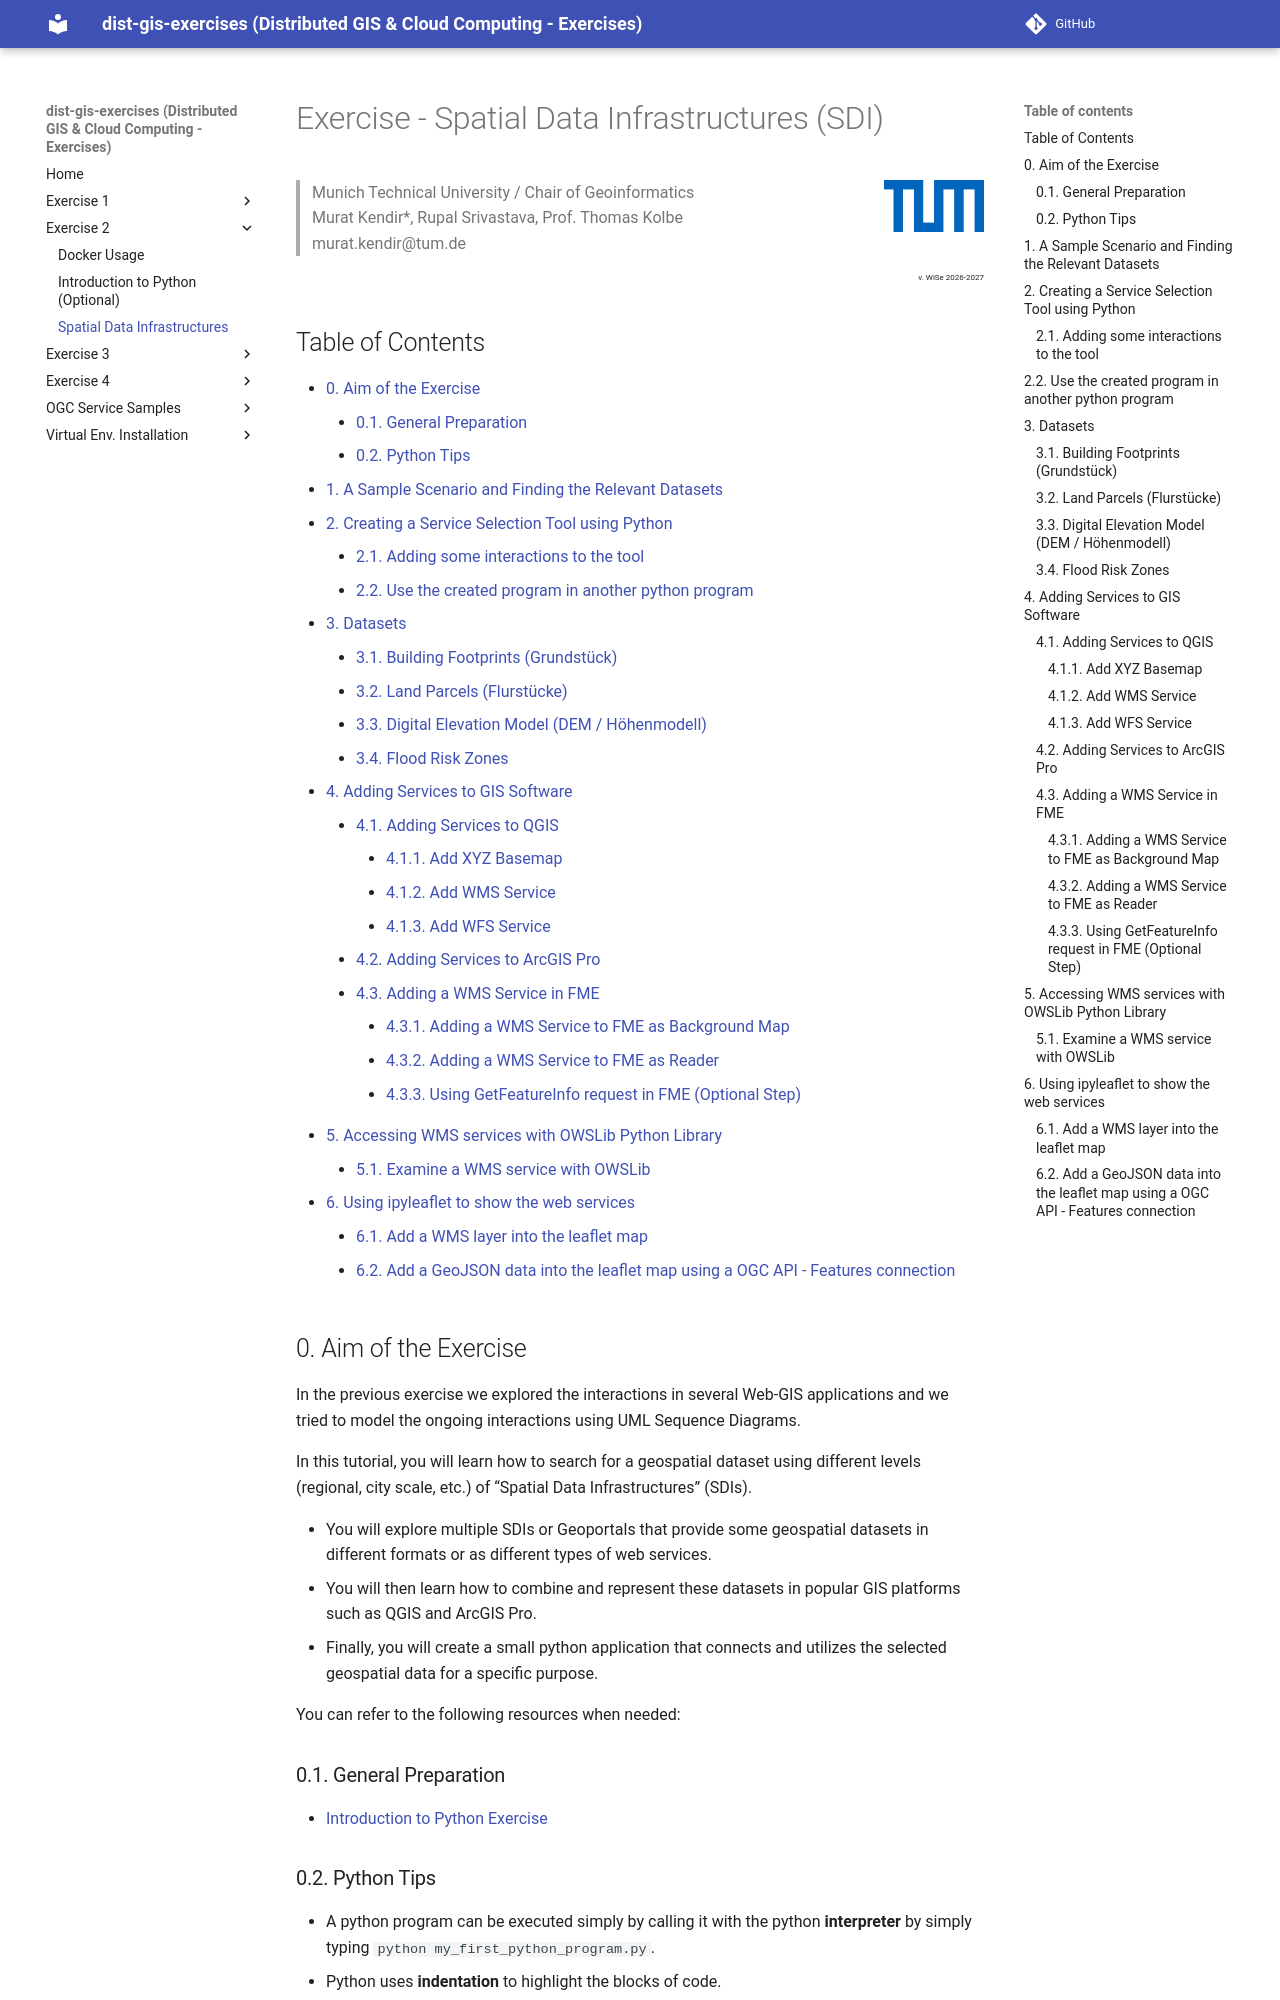

repository: muratkendir/dist-gis-exercises · page: sdis/index.html · generator: mkdocs

#  Exercise - Spatial Data Infrastructures (SDI)

<img align="right" width=100 height=190 src="../images/TUM_Logo_blau_rgb_p.png"/>

<blockquote>
Munich Technical University / Chair of Geoinformatics <br> 
Murat Kendir*, Rupal Srivastava, Prof. Thomas Kolbe <br> 
murat.kendir@tum.de
</blockquote>

<div align="right" style="font-size:0.5em;">v. WiSe 2026-2027</div>

## Table of Contents

- [0. Aim of the Exercise](#0-aim-of-the-exercise)
    - [0.1. General Preparation](#01-general-preparation)
    - [0.2. Python Tips](#02-python-tips)
- [1. A Sample Scenario and Finding the Relevant Datasets](#1-a-sample-scenario-and-finding-the-relevant-datasets)
- [2. Creating a Service Selection Tool using Python](#2-creating-a-service-selection-tool-using-python)
    - [2.1. Adding some interactions to the tool](#21-adding-some-interactions-to-the-tool)
    - [2.2. Use the created program in another python program](#22-use-the-created-program-in-another-python-program)
- [3. Datasets](#3-datasets)
    - [3.1. Building Footprints (Grundstück)](#31-building-footprints-grundstuck)
    - [3.2. Land Parcels (Flurstücke)](#32-land-parcels-flurstucke)
    - [3.3. Digital Elevation Model (DEM / Höhenmodell)](#33-digital-elevation-model-dem-hohenmodell)
    - [3.4. Flood Risk Zones](#34-flood-risk-zones)
- [4. Adding Services to GIS Software](#4-adding-services-to-gis-software)
    - [4.1. Adding Services to QGIS](#41-adding-services-to-qgis)
        - [4.1.1. Add XYZ Basemap](#411-add-xyz-basemap)
        - [4.1.2. Add WMS Service](#412-add-wms-service)
        - [4.1.3. Add WFS Service](#413-add-wfs-service)
    - [4.2. Adding Services to ArcGIS Pro](#42-adding-services-to-arcgis-pro)
    - [4.3. Adding a WMS Service in FME](#43-adding-a-wms-service-in-fme)
        - [4.3.1. Adding a WMS Service to FME as Background Map](#431-adding-a-wms-service-to-fme-as-background-map)
        - [4.3.2. Adding a WMS Service to FME as Reader](#432-adding-a-wms-service-to-fme-as-reader)
        - [4.3.3. Using GetFeatureInfo request in FME (Optional Step)](#433-using-getfeatureinfo-request-in-fme-optional-step)
- [5. Accessing WMS services with OWSLib Python Library](#5-accessing-wms-services-with-owslib-python-library)
    - [5.1. Examine a WMS service with OWSLib](#51-examine-a-wms-service-with-owslib)
- [6. Using ipyleaflet to show the web services](#6-using-ipyleaflet-to-show-the-web-services)
    - [6.1. Add a WMS layer into the leaflet map](#61-add-a-wms-layer-into-the-leaflet-map)
    - [6.2. Add a GeoJSON data into the leaflet map using a OGC API - Features connection](#62-add-a-geojson-data-into-the-leaflet-map-using-a-ogc-api-features-connection)
